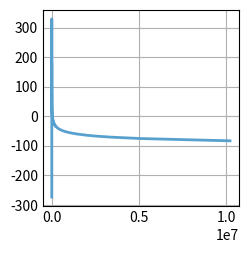

Reproduce this figure in Python.
import matplotlib.pyplot as plt
import numpy as np

plt.style.use('_mpl-gallery')
A = 0.001110864337533712
B = 0.0002402386598987505
C = -4.99706118262111e-007
D = 9.325597005727104e-008

# make data
R = np.linspace(100, 200000, 10000)
adc=np.linspace(0, 1023.0, 1024)
R2=10000.0 * ((1023.0/adc - 1.0 ))
T = 1.0 / (A + B*np.log(R) + C*np.log(R)*np.log(R) + D*np.log(R)*np.log(R)*np.log(R)) - 273.15
T2 = 1.0 / (A + B*np.log(R2) + C*np.log(R2)*np.log(R2) + D*np.log(R2)*np.log(R2)*np.log(R2)) - 273.15
# plot
fig, ax = plt.subplots()

ax.plot(R, T, linewidth=2.0)
ax.plot(R2, T2, linewidth=2.0)

plt.show()